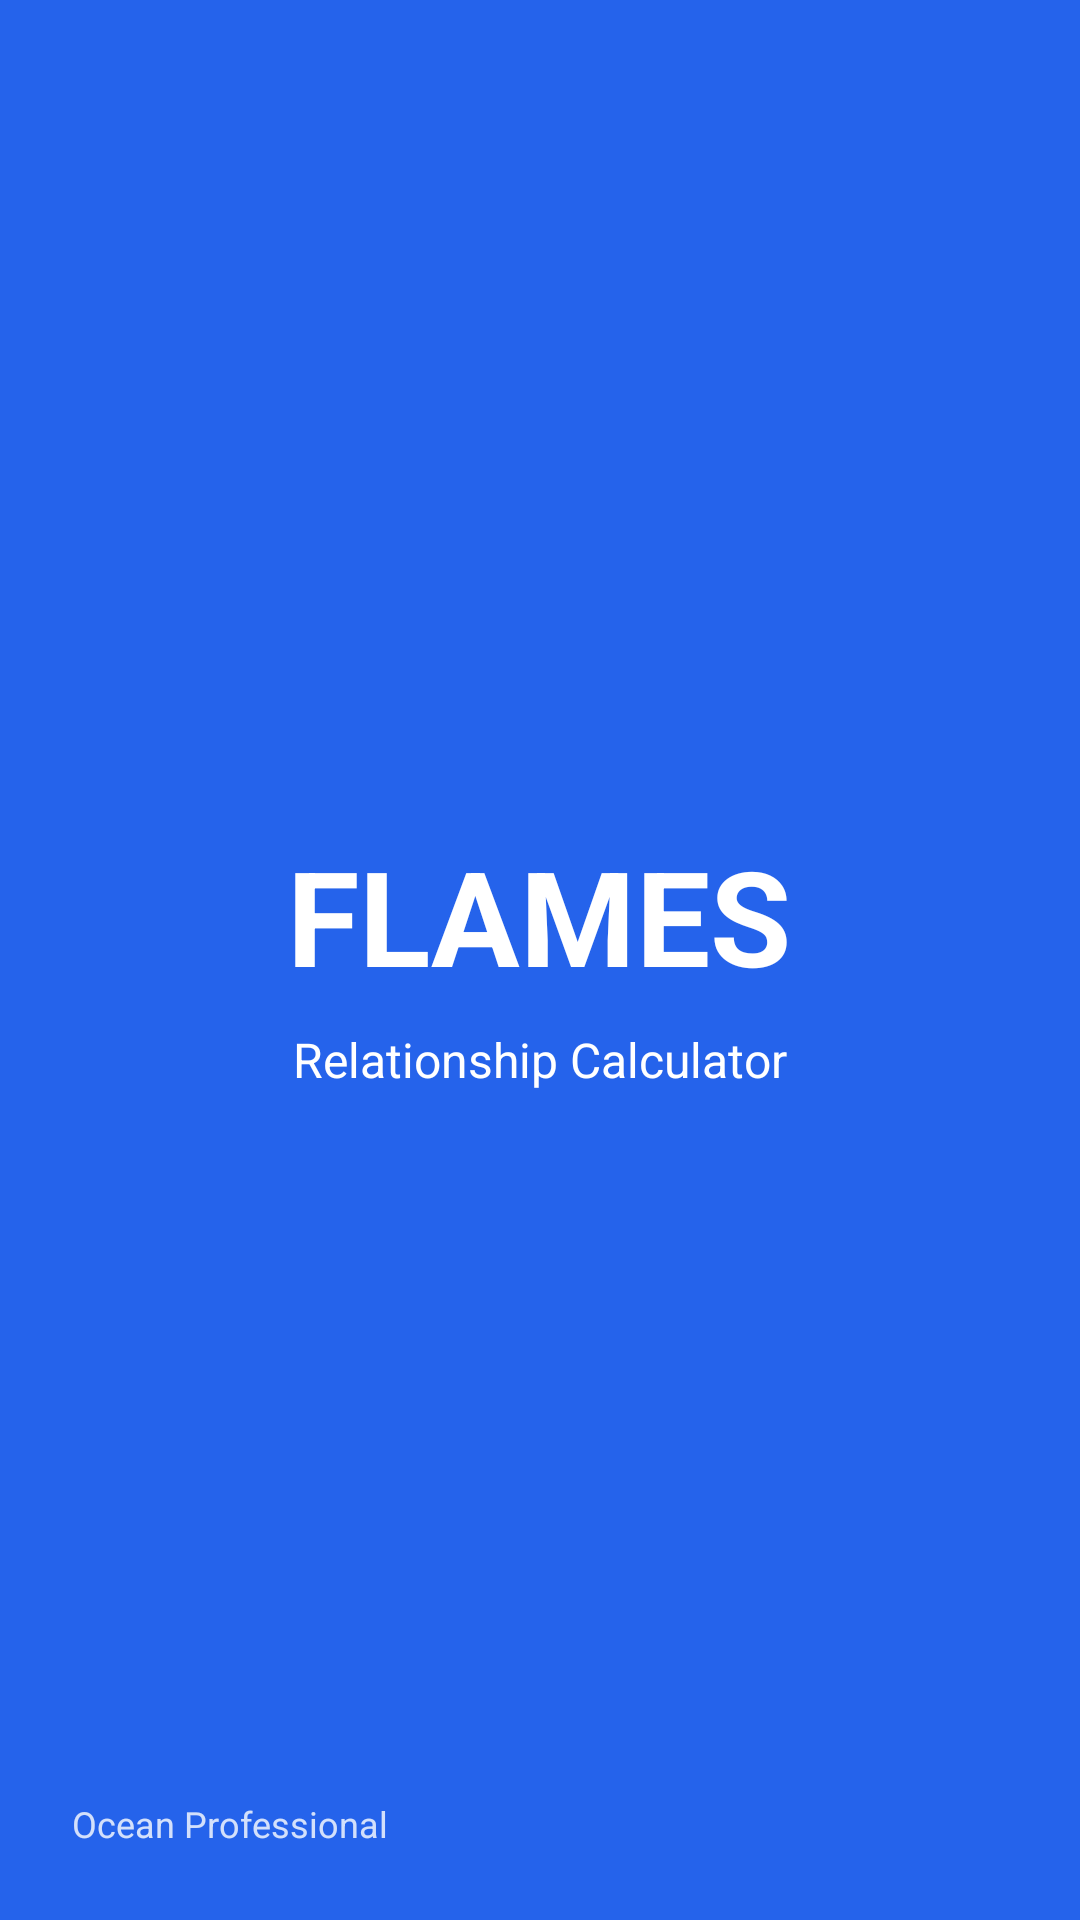

The Android layout XML behind this screen, and the referenced resources:
<!-- AndroidManifest.xml: activity theme Theme.Flames.OceanProfessional.Splash -->
<!-- res/layout/activity_splash.xml -->
<RelativeLayout xmlns:android="http://schemas.android.com/apk/res/android"
    android:id="@+id/splashRoot"
    android:layout_width="match_parent"
    android:layout_height="match_parent"
    android:background="@color/ocean_primary"
    android:padding="24dp">

    <LinearLayout
        android:id="@+id/splashCenter"
        android:layout_width="match_parent"
        android:layout_height="wrap_content"
        android:layout_centerInParent="true"
        android:gravity="center_horizontal"
        android:orientation="vertical">

        <TextView
            android:id="@+id/tvSplashTitle"
            android:layout_width="wrap_content"
            android:layout_height="wrap_content"
            android:text="@string/splash_title"
            android:textColor="@color/ocean_surface"
            android:textSize="44sp"
            android:textStyle="bold" />

        <TextView
            android:id="@+id/tvSplashSubtitle"
            android:layout_width="wrap_content"
            android:layout_height="wrap_content"
            android:layout_marginTop="8dp"
            android:text="@string/splash_subtitle"
            android:textColor="@color/ocean_surface"
            android:textSize="16sp" />
    </LinearLayout>

    <TextView
        android:id="@+id/tvSplashFooter"
        android:layout_width="wrap_content"
        android:layout_height="wrap_content"
        android:layout_alignParentBottom="true"
        android:text="Ocean Professional"
        android:textColor="@color/ocean_surface"
        android:textSize="12sp"
        android:alpha="0.8" />

</RelativeLayout>
<!-- resources referenced by this layout -->
<resources>
  <color name="ocean_primary">#2563EB</color>
  <color name="ocean_surface">#FFFFFF</color>
  <string name="splash_subtitle">Relationship Calculator</string>
  <string name="splash_title">FLAMES</string>
  <style name="Theme.Flames.OceanProfessional.Splash" parent="Theme.Flames.OceanProfessional">
          <item name="android:statusBarColor">@color/ocean_primary</item>
          <item name="android:windowBackground">@color/ocean_primary</item>
      </style>
  <style name="Theme.Flames.OceanProfessional" parent="android:Theme.Material.Light.NoActionBar">
          <item name="android:colorBackground">@color/ocean_background</item>
          <item name="android:textColorPrimary">@color/ocean_text</item>
          <item name="android:textColorSecondary">@color/ocean_text_muted</item>
  
          <item name="android:colorAccent">@color/ocean_secondary</item>
          <item name="android:colorPrimary">@color/ocean_primary</item>
          <item name="android:colorPrimaryDark">@color/ocean_primary</item>
  
          <item name="android:windowBackground">@color/ocean_background</item>
          <item name="android:statusBarColor">@color/ocean_primary</item>
          <item name="android:navigationBarColor">@color/ocean_background</item>
      </style>
  <color name="ocean_background">#F9FAFB</color>
  <color name="ocean_text">#111827</color>
  <color name="ocean_text_muted">#6B7280</color>
  <color name="ocean_secondary">#F59E0B</color>
</resources>
